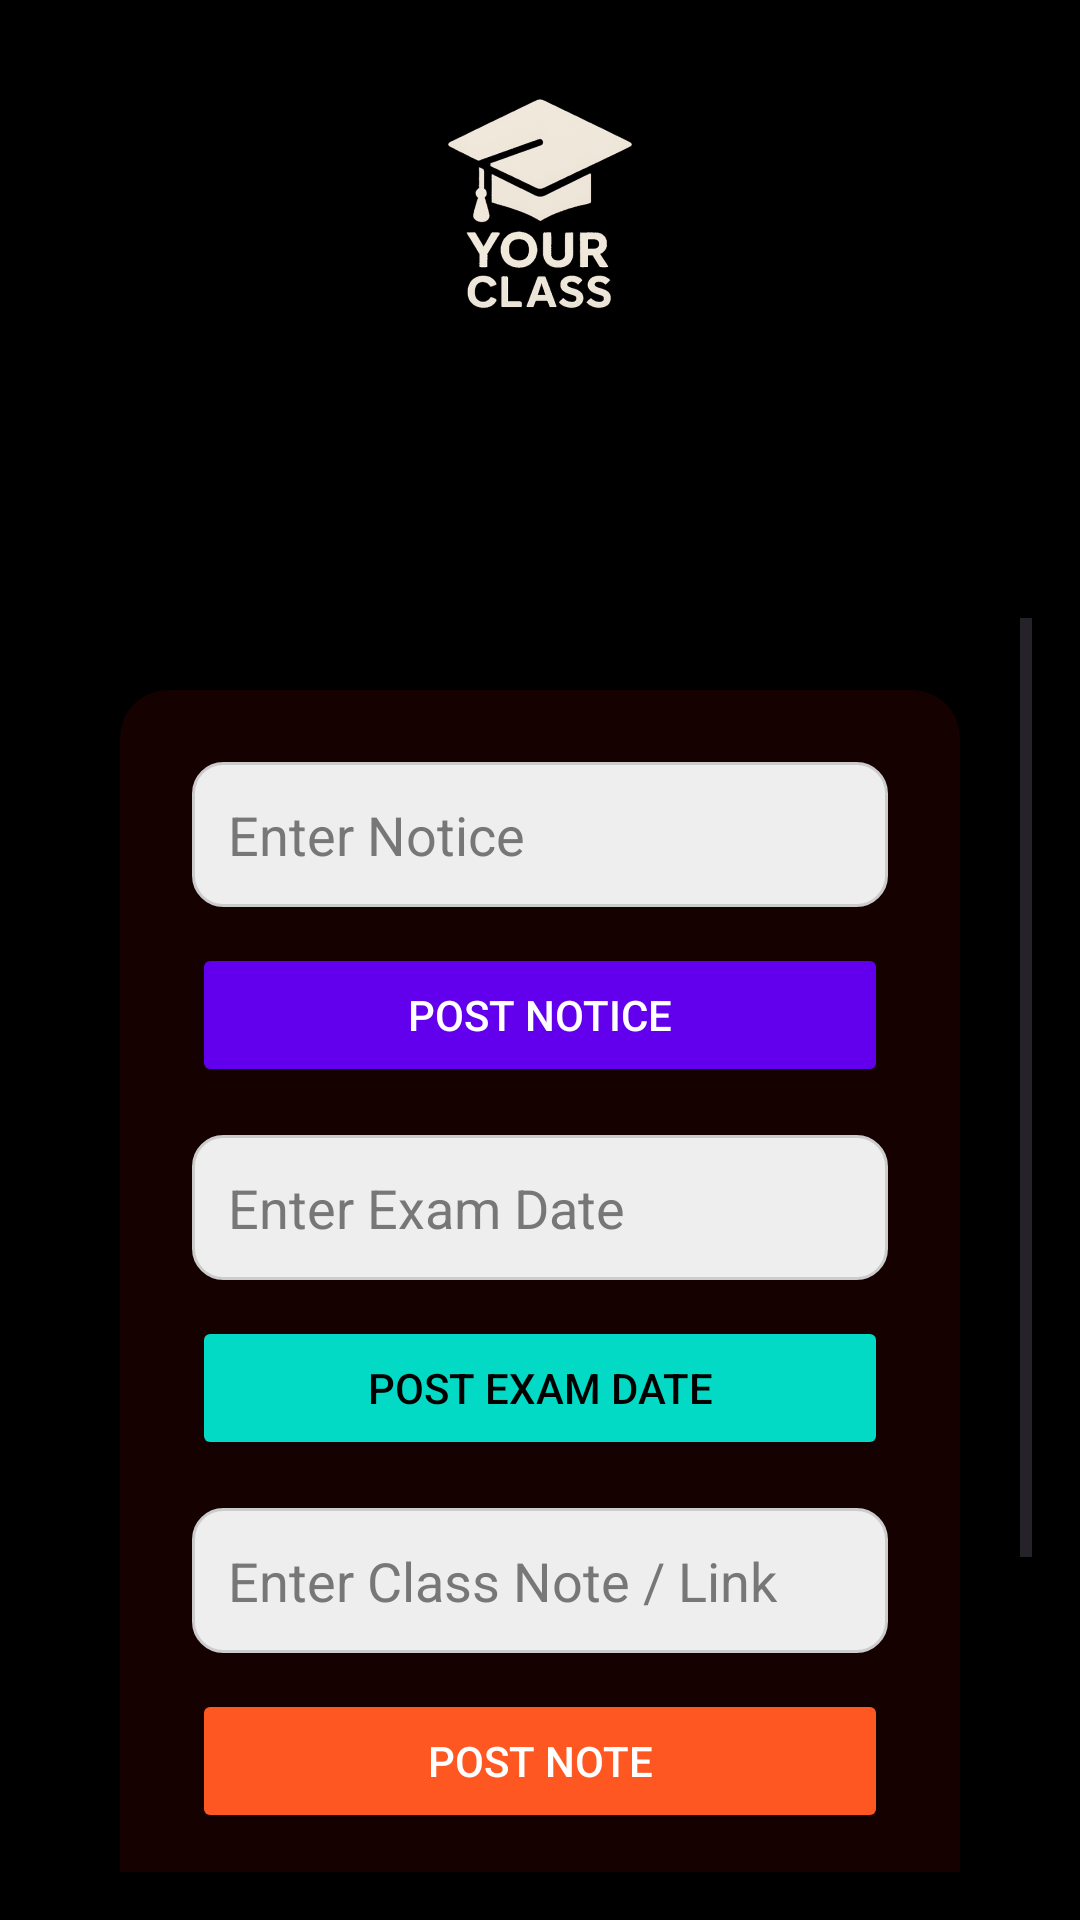

Android layout source for this screen:
<!-- AndroidManifest.xml: application theme Theme.YourClass -->
<!-- res/layout/activity_crdashboard.xml -->
<?xml version="1.0" encoding="utf-8"?>
<RelativeLayout xmlns:android="http://schemas.android.com/apk/res/android"
    xmlns:tools="http://schemas.android.com/tools"
    android:layout_width="match_parent"
    android:layout_height="match_parent"
    android:background="@drawable/new_bg_canva">

    
    <ImageView
        android:id="@+id/logoImage"
        android:layout_width="150dp"
        android:layout_height="150dp"
        android:layout_marginTop="24dp"
        android:layout_centerHorizontal="true"

        android:contentDescription="App Logo" />

    
    <ScrollView
        android:layout_width="match_parent"
        android:layout_height="match_parent"
        android:layout_below="@id/logoImage"
        android:layout_marginTop="16dp"
        android:padding="16dp">

        <LinearLayout
            android:layout_width="match_parent"
            android:layout_height="wrap_content"
            android:orientation="vertical"
            android:gravity="center"
            android:padding="16dp">

            <LinearLayout
                android:layout_width="match_parent"
                android:layout_height="wrap_content"
                android:layout_margin="8dp"
                android:background="@drawable/card_bg_rounded"
                android:backgroundTint="#160101"
                android:clipToOutline="true"
                android:elevation="6dp"
                android:orientation="vertical"
                android:padding="24dp">

                <EditText
                    android:id="@+id/noticeInput"
                    android:layout_width="match_parent"
                    android:layout_height="wrap_content"
                    android:layout_marginBottom="12dp"
                    android:background="@drawable/edittext_bg_cr"
                    android:hint="Enter Notice"
                    android:padding="12dp"
                    android:textColor="#000"
                    android:textColorHint="#777" />

                <Button
                    android:id="@+id/postNoticeBtn"
                    android:layout_width="match_parent"
                    android:layout_height="wrap_content"
                    android:layout_marginBottom="16dp"
                    android:backgroundTint="#6200EE"
                    android:text="Post Notice"
                    android:textColor="@android:color/white" />

                <EditText
                    android:id="@+id/examDateInput"
                    android:layout_width="match_parent"
                    android:layout_height="wrap_content"
                    android:layout_marginBottom="12dp"
                    android:background="@drawable/edittext_bg_cr"
                    android:hint="Enter Exam Date"
                    android:padding="12dp"
                    android:textColor="#000"
                    android:textColorHint="#777" />

                <Button
                    android:id="@+id/postExamBtn"
                    android:layout_width="match_parent"
                    android:layout_height="wrap_content"
                    android:layout_marginBottom="16dp"
                    android:backgroundTint="#03DAC5"
                    android:text="Post Exam Date"
                    android:textColor="@android:color/black" />

                <EditText
                    android:id="@+id/noteLinkInput"
                    android:layout_width="match_parent"
                    android:layout_height="wrap_content"
                    android:layout_marginBottom="12dp"
                    android:background="@drawable/edittext_bg_cr"
                    android:hint="Enter Class Note / Link"
                    android:padding="12dp"
                    android:textColor="#000"
                    android:textColorHint="#777" />

                <Button
                    android:id="@+id/postNoteBtn"
                    android:layout_width="match_parent"
                    android:layout_height="wrap_content"
                    android:backgroundTint="#FF5722"
                    android:text="Post Note"
                    android:textColor="@android:color/white" />

                <Button
                    android:id="@+id/manageRoutineBtn"
                    android:layout_width="match_parent"
                    android:layout_height="wrap_content"
                    android:text="Manage Routine"
                    android:backgroundTint="#4CAF50"
                    android:textColor="@android:color/white"
                    android:layout_marginTop="16dp" />
                <Button
                    android:id="@+id/attendanceBtn"
                    android:layout_width="match_parent"
                    android:layout_height="wrap_content"
                    android:text="📋 Attendance"
                    android:backgroundTint="@android:color/holo_blue_dark"
                    android:textColor="@android:color/white"
                    android:layout_marginTop="20dp"/>

            </LinearLayout>
        </LinearLayout>
    </ScrollView>
</RelativeLayout>
<!-- resources referenced by this layout -->
<resources>
  <!-- drawable card_bg_rounded (drawable) -->
  <shape xmlns:android="http://schemas.android.com/apk/res/android"
      android:shape="rectangle">
  
      <gradient
          android:startColor="#8B0000"
      android:endColor="#B22222"
      android:angle="135" />
  
      <corners android:radius="16dp" />
  </shape>
  <!-- drawable edittext_bg_cr (drawable) -->
  <shape xmlns:android="http://schemas.android.com/apk/res/android">
      <solid android:color="#EEEEEE"/>
      <corners android:radius="10dp"/>
      <stroke android:color="#CCCCCC" android:width="1dp"/>
  </shape>
  <!-- drawable new_bg_canva: png bitmap (drawable, 170765 bytes) -->
  <style name="Theme.YourClass" parent="Base.Theme.YourClass" />
  <style name="Base.Theme.YourClass" parent="Theme.Material3.DayNight.NoActionBar">
          
          
      </style>
</resources>
